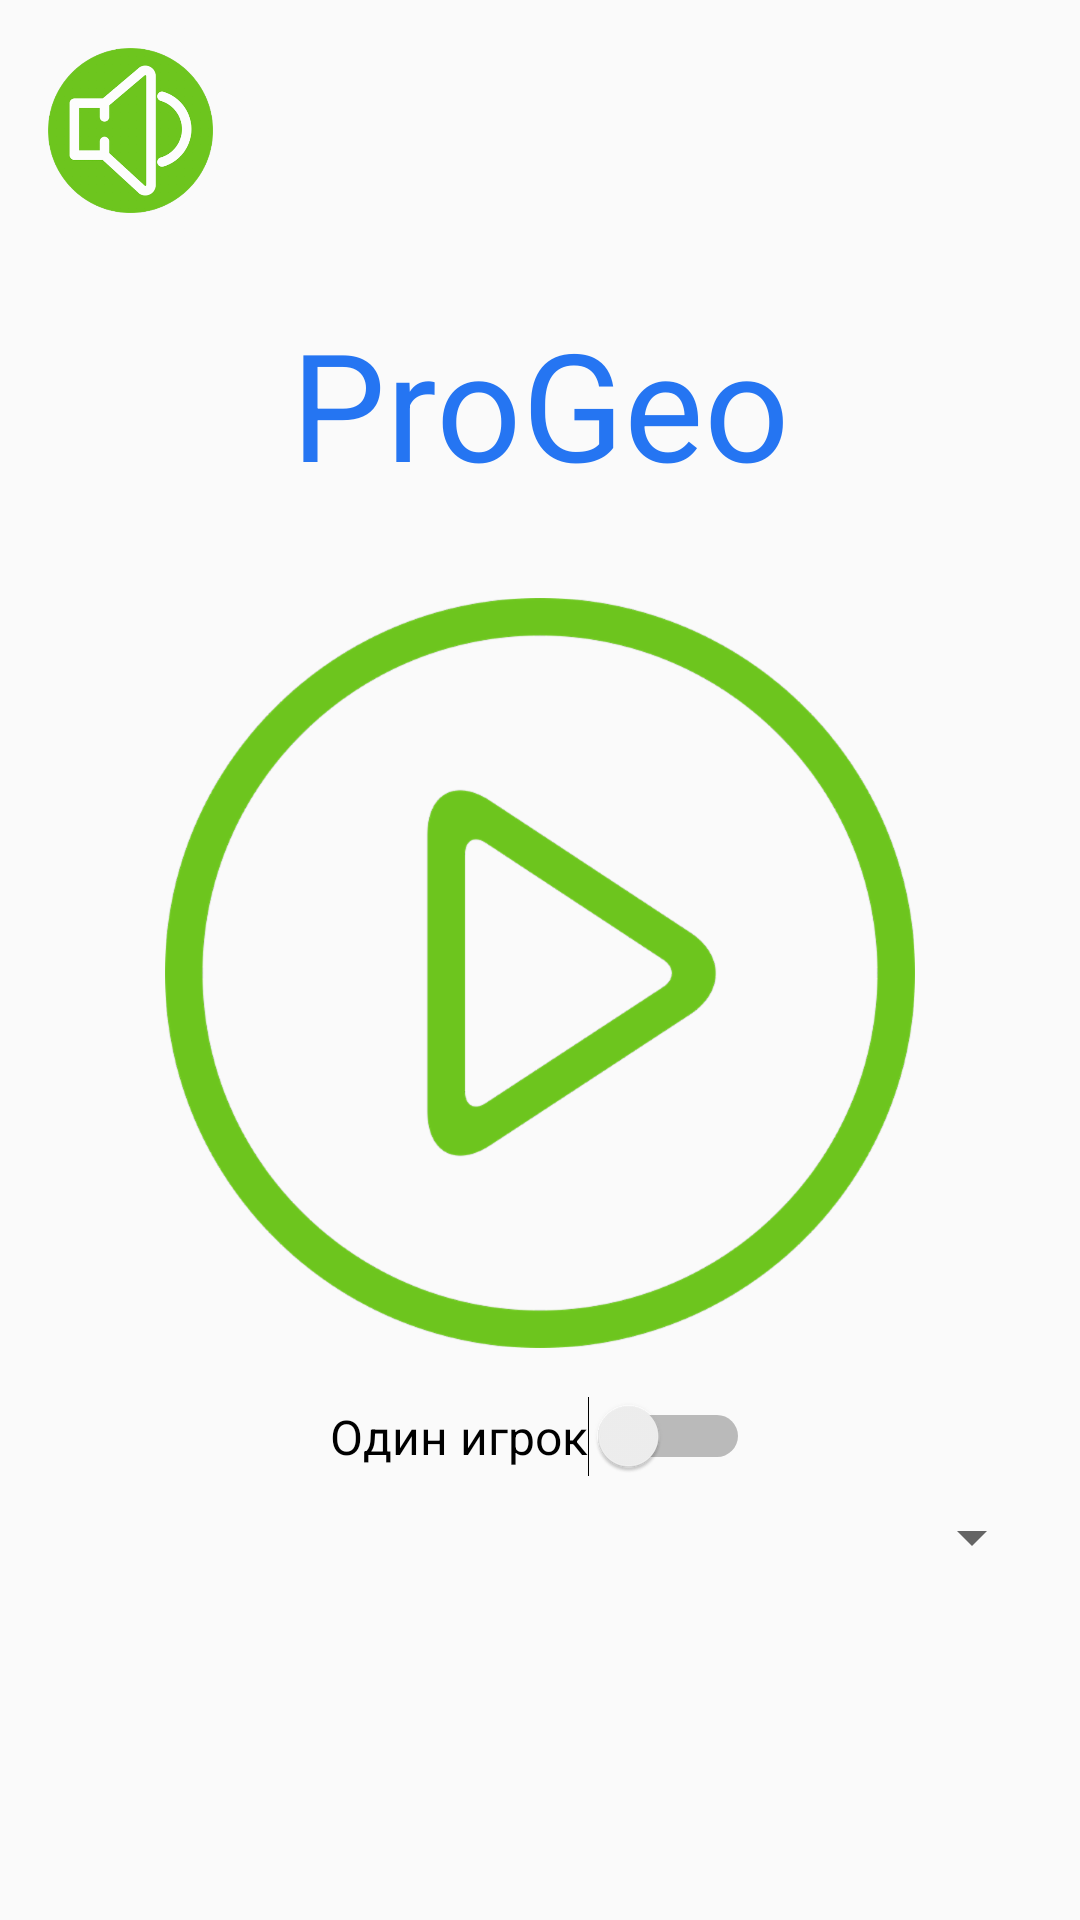

Here is an Android app screen rendered from its layout file. Give the layout XML and the strings, colors and styles it references.
<!-- AndroidManifest.xml: application theme AppTheme -->
<!-- res/layout/activity_main.xml -->
<?xml version="1.0" encoding="utf-8"?>
<androidx.constraintlayout.widget.ConstraintLayout xmlns:android="http://schemas.android.com/apk/res/android"
    xmlns:app="http://schemas.android.com/apk/res-auto"
    xmlns:tools="http://schemas.android.com/tools"
    android:id="@+id/linearLayout2"
    android:layout_width="match_parent"
    android:layout_height="match_parent"
    android:orientation="vertical"
    tools:context="com.example.progeo.MainActivity"
    tools:layout_editor_absoluteY="25dp">


    <Button
        android:id="@+id/button_sound"
        android:layout_width="55dp"
        android:layout_height="55dp"
        android:layout_marginLeft="16dp"
        android:layout_marginTop="16dp"
        android:background="@drawable/sound_button"
        app:layout_constraintLeft_toLeftOf="parent"
        app:layout_constraintTop_toTopOf="parent" />


    <TextView
        android:id="@+id/textView_title"
        android:layout_width="wrap_content"
        android:layout_height="wrap_content"
        android:layout_marginTop="10dp"
        android:layout_marginBottom="12dp"
        android:gravity="center_horizontal"
        android:text="@string/string_appname"
        android:textAlignment="center"
        android:textColor="@color/clrMainTitle"
        android:textSize="50sp"
        app:layout_constraintBottom_toTopOf="@+id/button_tryagain"
        app:layout_constraintLeft_toLeftOf="parent"
        app:layout_constraintRight_toRightOf="parent"
        app:layout_constraintTop_toTopOf="@+id/guideline" />

    <Button
        android:id="@+id/button_tryagain"
        android:layout_width="wrap_content"
        android:layout_height="wrap_content"
        android:layout_marginTop="10dp"
        android:background="@drawable/play_button"
        app:layout_constraintBottom_toBottomOf="parent"
        app:layout_constraintEnd_toEndOf="parent"
        app:layout_constraintLeft_toLeftOf="parent"
        app:layout_constraintRight_toRightOf="parent"
        app:layout_constraintStart_toStartOf="parent"
        app:layout_constraintTop_toTopOf="parent"
        app:layout_constraintVertical_bias="0.498" />

    <Spinner
        android:id="@+id/spinner_gameMode"
        android:layout_width="0dp"
        android:layout_height="wrap_content"
        android:layout_marginEnd="12dp"
        android:layout_marginStart="12dp"
        android:layout_marginTop="8dp"
        app:layout_constraintEnd_toEndOf="parent"
        app:layout_constraintHorizontal_bias="0.0"
        app:layout_constraintLeft_toLeftOf="parent"
        app:layout_constraintRight_toRightOf="parent"
        app:layout_constraintStart_toStartOf="parent"
        app:layout_constraintTop_toBottomOf="@+id/switch_2players" />

    <androidx.constraintlayout.widget.Guideline
        android:id="@+id/guideline"
        android:layout_width="wrap_content"
        android:layout_height="wrap_content"
        android:orientation="horizontal"
        app:layout_constraintGuide_begin="71dp" />

    <Switch
        android:id="@+id/switch_2players"
        android:layout_width="wrap_content"
        android:layout_height="wrap_content"
        android:layout_marginEnd="8dp"
        android:layout_marginStart="8dp"
        android:layout_marginTop="16dp"
        android:text="@string/singlePlayerMode"
        android:textSize="16sp"
        app:layout_constraintEnd_toEndOf="parent"
        app:layout_constraintStart_toStartOf="parent"
        app:layout_constraintTop_toBottomOf="@+id/button_tryagain" />

</androidx.constraintlayout.widget.ConstraintLayout>
<!-- resources referenced by this layout -->
<resources>
  <color name="clrMainTitle">#2575F2</color>
  <!-- drawable play_button: png bitmap (drawable-hdpi, 31897 bytes) -->
  <!-- drawable sound_button: png bitmap (drawable-hdpi, 13605 bytes) -->
  <string name="singlePlayerMode">Один игрок</string>
  <string name="string_appname">ProGeo</string>
  <style name="AppTheme" parent="Theme.AppCompat.Light.NoActionBar">
          
          <item name="colorPrimary">@color/clrPrimary</item>
          <item name="colorPrimaryDark">@color/clrPrimaryDark</item>
          <item name="colorAccent">@color/clrAccent</item>
      </style>
  <color name="clrPrimary">#6DC61E</color>
  <color name="clrPrimaryDark">#359500</color>
  <color name="clrAccent">#6DC61E</color>
</resources>
